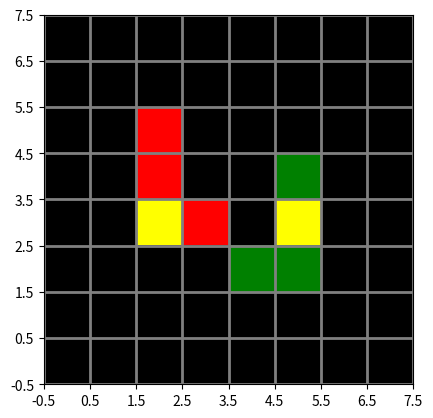

Source code (Python):
# -*- coding: utf-8 -*-
"""
Created on Fri May 22 13:57:09 2020

Author: David O'Callaghan
"""
import numpy as np
import matplotlib.pyplot as plt
from matplotlib import colors
import random

BLACK = 0
RED = 1
GREEN = 2
YELLOW = 3

color_list = ['black', 'red', 'green', 'yellow', 'blue', 'pink', 'dimgrey']
n_colours = len(color_list)
cmap = colors.ListedColormap(color_list)
bounds = [i for i in range(n_colours + 1)]
norm = colors.BoundaryNorm(bounds, cmap.N)

class GridWorldEnvironment:
    
    # Encoding for colours
    black = 0
    red = 1
    green = 2
    yellow = 3
    
    def __init__(self, size, item_nums):
        
        # Grid dimensions
        self.grid_rows = size[0]
        self.grid_cols = size[1]
        
        # Number of each item
        self.num_red = item_nums[0]
        self.num_green = item_nums[1]
        self.num_yellow = item_nums[2]
        
        # Reset the env
        self.reset()
        
        # Define colours for plotting
        self.define_colours()
    
    def reset(self):
        """
        Initialises the grid.
        """
        # Initialise black grid
        self.grid = np.ones((self.grid_rows, self.grid_cols)) * BLACK
        
        # Get locations for each coloured item
        red_locs, green_locs, yellow_locs = self.randomise_items()
        
        # Set colours in grid
        for loc in red_locs:
            self.grid[loc] = RED
            
        for loc in green_locs:
            self.grid[loc] = GREEN
            
        for loc in yellow_locs:
            self.grid[loc] = YELLOW

    def randomise_items(self):
        """
        Randomise the item locations in the centre 4x4 square of the grid
        Returns:
            red_items    - List of coordinates for red item locations
            green_items  - List of coordinates for green item locations
            yellow_items - List of coordinates for yellow item locations
        """
        # initialise center area
        center_grid = []
        row_range = (self.grid_rows // 2 - 2, self.grid_rows // 2 + 2)
        col_range = (self.grid_cols // 2 - 2, self.grid_cols // 2 + 2)
        for i in range(*row_range):
            for j in range(*col_range):
                center_grid.append((i,j))
        
        # sample random locations for items
        num_items = self.num_red + self.num_green + self.num_yellow
        item_locations = random.sample(center_grid, num_items)
        
        # assign states to item colours
        red_items = item_locations[:self.num_red]
        green_items = item_locations[self.num_red:self.num_red+self.num_green]
        yellow_items = item_locations[self.num_red+self.num_green:]
        
        return red_items, green_items, yellow_items

    def define_colours(self):
        """
        Sets up the colours for plotting the gridworld
        """
        color_list = ['black', 'red', 'green', 'yellow', 'blue', 'pink', 'dimgrey']
        n_colours = len(color_list)
        self.cmap = colors.ListedColormap(color_list)
        bounds = [i for i in range(n_colours + 1)]
        self.norm = colors.BoundaryNorm(bounds, cmap.N)
        
    def display_grid(self):
        """
        Displays the current state of the gridworld
        """
        axes = plt.gca()
        axes.set_xlim(-0.5, self.grid_cols - 0.5)
        axes.set_ylim(-0.5, self.grid_rows - 0.5)
        axes.imshow(self.grid, cmap=self.cmap, norm=self.norm)
        axes.grid(which='major', axis='both', linestyle='-', color='grey', linewidth=2)
        axes.set_xticks(np.arange(-.5, self.grid_cols, 1));
        axes.set_yticks(np.arange(-.5, self.grid_rows, 1));
        
    def step(self, action):
        pass
        #return obs, reward, done, info
    
    def render(self):
        pass
        
if __name__=="__main__":
    # Set seeds
    random.seed(23) # Remove for randomised grid
    np.random.seed(23)
    
    env = GridWorldEnvironment(size=(8,8), item_nums=(3,3,2))
    env.reset()
    env.display_grid()
